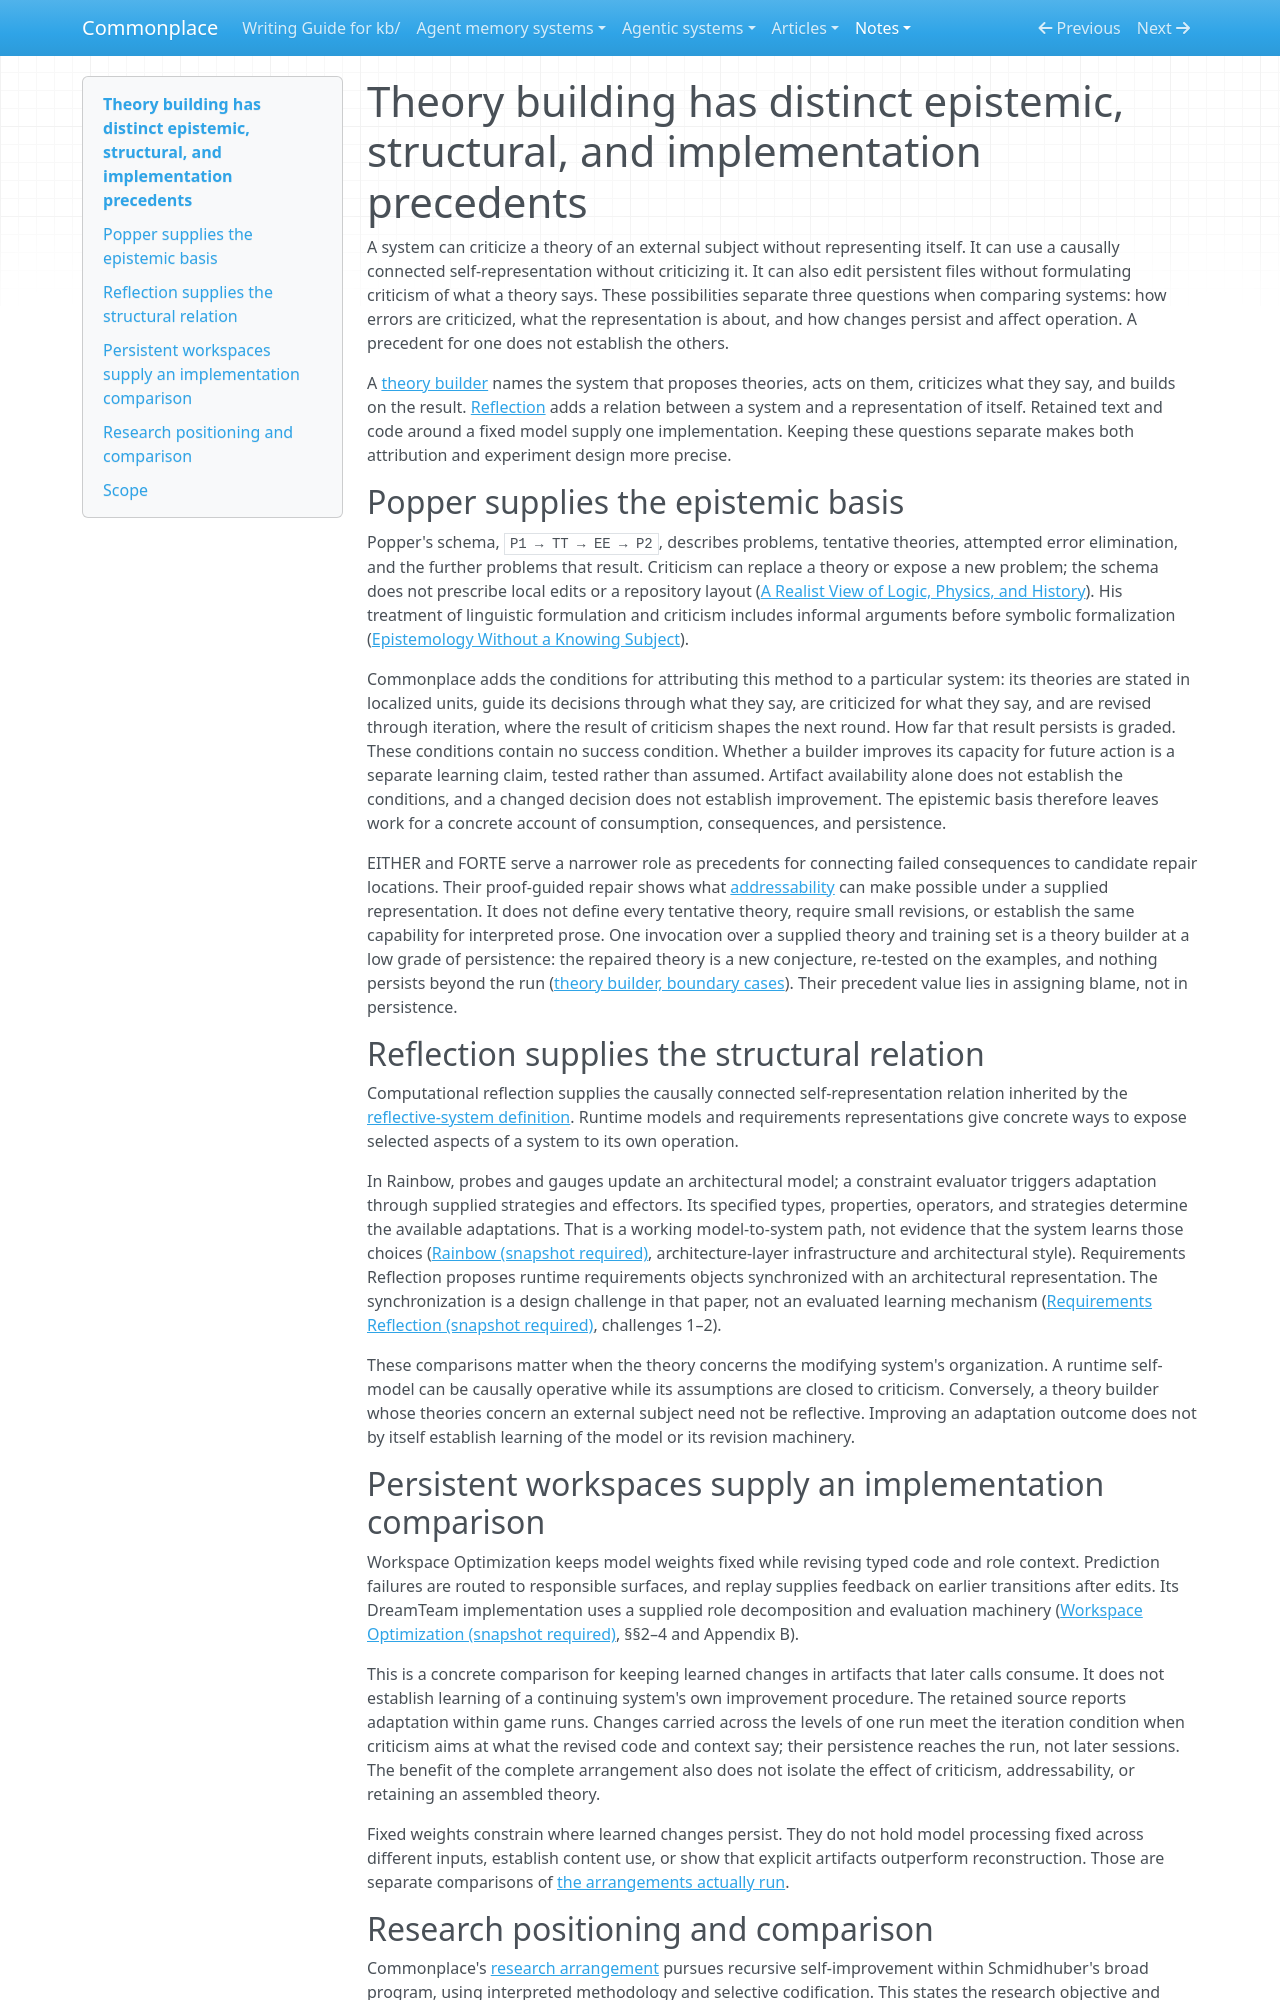

repository: zby/commonplace · page: notes/theory-building-has-distinct-precedents/index.html · generator: mkdocs

---
description: "Conjecture and criticism, causal self-representation, and persistent artifact editing supply different precedents for a theory builder's operations; similarity on one does not establish the others"
type: types/note.md
traits: [title-as-claim, synthesis, has-external-sources]
tags: [learning-theory, self-improving-systems, theory-builder, reflection]
---

# Theory building has distinct epistemic, structural, and implementation precedents

A system can criticize a theory of an external subject without representing
itself. It can use a causally connected self-representation without criticizing it.
It can also edit persistent files without formulating criticism of what a
theory says. These possibilities separate three questions when comparing
systems: how errors are criticized, what the representation is about, and
how changes persist and affect operation. A precedent for one does not
establish the others.

A [theory builder](./definitions/theory-builder.md) names the system that
proposes theories, acts on them, criticizes what they say, and builds on the
result. [Reflection](./definitions/reflective-system.md)
adds a relation between a system and a representation of itself. Retained
text and code around a fixed model supply one implementation. Keeping these
questions separate makes both attribution and experiment design more precise.

## Popper supplies the epistemic basis

Popper's schema, `P1 → TT → EE → P2`, describes problems, tentative theories,
attempted error elimination, and the further problems that result. Criticism
can replace a theory or expose a new problem; the schema does not prescribe
local edits or a repository layout
([A Realist View of Logic, Physics, and History](../sources/popper-a-realist-view-of-logic-physics-and-history-1966.ingest.md#quotes)).
His treatment of linguistic formulation and criticism includes informal
arguments before symbolic formalization
([Epistemology Without a Knowing Subject](../sources/popper-epistemology-without-a-knowing-subject-1968.ingest.md#quotes)).

Commonplace adds the conditions for attributing this method to a particular
system: its theories are stated in localized units, guide its decisions
through what they say, are criticized for what they say, and are revised
through iteration, where the result of criticism shapes the next round.
How far that result persists is graded. These conditions contain no success
condition. Whether a builder improves its
capacity for future action is a separate learning claim, tested rather than
assumed. Artifact availability alone does not establish the conditions, and a
changed decision does not establish improvement. The epistemic basis therefore
leaves work for a concrete account of consumption, consequences, and
persistence.

EITHER and FORTE serve a narrower role as precedents for connecting failed
consequences to candidate repair locations. Their proof-guided repair shows
what [addressability](./definitions/addressable-theory.md#precedent)
can make possible under a supplied representation. It does not define every
tentative theory, require small revisions, or establish the same capability
for interpreted prose. One invocation over a supplied theory and training set
is a theory builder at a low grade of persistence: the repaired theory is a
new conjecture, re-tested on the examples, and nothing persists beyond the run
([theory builder, boundary cases](./definitions/theory-builder.md#boundary-cases)).
Their precedent value lies in assigning blame, not in persistence.

## Reflection supplies the structural relation

Computational reflection supplies the causally connected self-representation
relation inherited by the [reflective-system definition](./definitions/reflective-system.md#provenance-and-departures).
Runtime models and requirements representations give concrete ways to expose
selected aspects of a system to its own operation.

In Rainbow, probes and gauges update an architectural model; a constraint
evaluator triggers adaptation through supplied strategies and effectors.
Its specified types, properties, operators, and strategies determine the
available adaptations. That is a working model-to-system path, not evidence
that the system learns those choices
([Rainbow (snapshot required)](../sources/rainbow-architecture-based-self-adaptation.ingest.md),
architecture-layer infrastructure and architectural style).
Requirements Reflection proposes runtime requirements objects synchronized
with an architectural representation. The synchronization is a design
challenge in that paper, not an evaluated learning mechanism
([Requirements Reflection (snapshot required)](../sources/requirements-reflection-runtime-entities.ingest.md),
challenges 1–2).

These comparisons matter when the theory concerns the modifying system's
organization. A runtime self-model can be causally operative while its
assumptions are closed to criticism. Conversely, a theory builder whose theories
concern an external subject need not be reflective. Improving an adaptation outcome
does not by itself establish learning of the model or its revision machinery.
